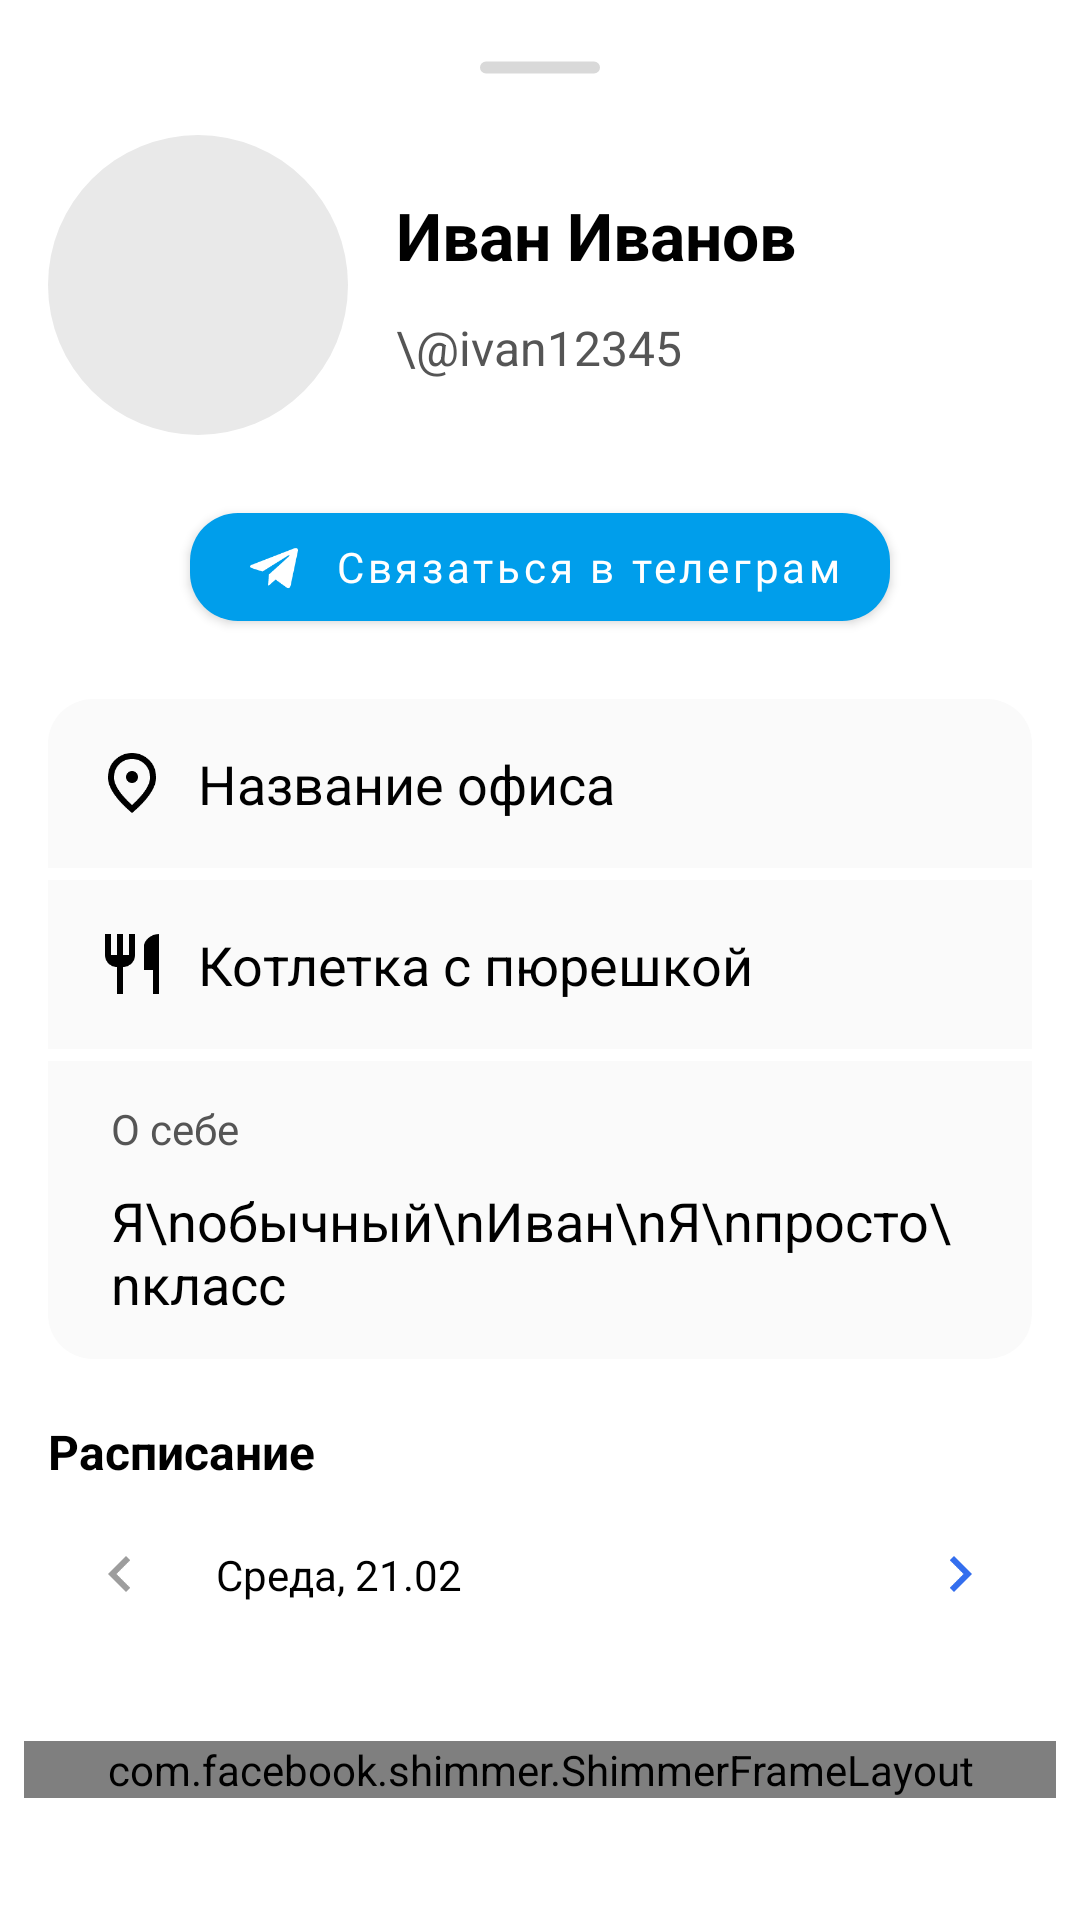

Reconstruct the res/layout file that produces this screen, plus the resources it refers to.
<!-- AndroidManifest.xml: application theme Theme.LunchMate -->
<!-- res/layout/bottom_sheet_profile.xml -->
<?xml version="1.0" encoding="utf-8"?>
<androidx.constraintlayout.widget.ConstraintLayout xmlns:android="http://schemas.android.com/apk/res/android"
    xmlns:app="http://schemas.android.com/apk/res-auto"
    xmlns:tools="http://schemas.android.com/tools"
    android:layout_width="match_parent"
    android:layout_height="match_parent"
    android:background="@drawable/bottom_sheet_background">

    <ImageView
        android:id="@+id/rect"
        android:layout_width="wrap_content"
        android:layout_height="wrap_content"
        android:layout_centerHorizontal="true"
        android:layout_marginTop="20dp"
        android:src="@drawable/bottom_sheet_rect"
        app:layout_constraintEnd_toEndOf="parent"
        app:layout_constraintStart_toStartOf="parent"
        app:layout_constraintTop_toTopOf="parent" />

    <ImageView
        android:id="@+id/photo"
        android:layout_width="100dp"
        android:layout_height="100dp"
        android:layout_marginStart="16dp"
        android:layout_marginTop="20dp"
        android:src="@drawable/photo"
        app:layout_constraintStart_toStartOf="parent"
        app:layout_constraintTop_toBottomOf="@+id/rect" />

    <LinearLayout
        android:layout_width="wrap_content"
        android:layout_height="wrap_content"
        android:layout_marginStart="16dp"
        android:orientation="vertical"
        app:layout_constraintBottom_toBottomOf="@id/photo"
        app:layout_constraintStart_toEndOf="@+id/photo"
        app:layout_constraintTop_toTopOf="@id/photo">

        <TextView
            android:id="@+id/profileName"
            android:layout_width="wrap_content"
            android:layout_height="wrap_content"
            android:maxLines="1"
            android:text="Иван Иванов"
            android:textColor="@color/black"
            android:textSize="22sp"
            android:textStyle="bold" />

        <TextView
            android:id="@+id/profileNickname"
            android:layout_width="wrap_content"
            android:layout_height="wrap_content"
            android:layout_marginTop="12dp"
            android:maxLines="1"
            android:text="\@ivan12345"
            android:textColor="@color/grey_600"
            android:textSize="16sp" />
    </LinearLayout>

    <com.google.android.material.button.MaterialButton
        android:id="@+id/tgButton"
        android:layout_width="wrap_content"
        android:layout_height="wrap_content"
        android:layout_marginTop="20dp"
        android:drawableLeft="@drawable/telegram"
        android:drawableTint="#FFFFFFFF"
        android:textColor="#FFFFFFFF"
        android:fontFamily="@font/roboto_regular"
        android:text="Связаться в телеграм"
        android:textAllCaps="false"
        app:backgroundTint="@color/tg"
        app:cornerRadius="16dp"
        app:layout_constraintEnd_toEndOf="parent"
        app:layout_constraintStart_toStartOf="parent"
        app:layout_constraintTop_toBottomOf="@id/photo" />

    <androidx.core.widget.NestedScrollView
        android:layout_width="match_parent"
        android:layout_height="wrap_content"
        android:layout_marginTop="20dp"
        app:layout_constraintEnd_toEndOf="parent"
        app:layout_constraintStart_toStartOf="parent"
        app:layout_constraintTop_toBottomOf="@id/tgButton">

        <LinearLayout
            android:layout_width="match_parent"
            android:layout_height="wrap_content"
            android:orientation="vertical">

            <TextView
                android:id="@+id/office"
                android:layout_width="match_parent"
                android:layout_height="wrap_content"
                android:layout_marginHorizontal="16dp"
                android:background="@drawable/rounded_grey_top"
                android:drawablePadding="10dp"
                android:ellipsize="end"
                android:padding="16dp"
                android:text="Название офиса"
                android:textColor="@color/black"
                android:textSize="18sp"
                app:drawableStartCompat="@drawable/location" />

            <TextView
                android:id="@+id/taste"
                android:layout_width="match_parent"
                android:layout_height="wrap_content"
                android:layout_marginHorizontal="16dp"
                android:layout_marginTop="4dp"
                android:background="@drawable/rounded_grey_middle"
                android:drawablePadding="10dp"
                android:ellipsize="end"
                android:padding="16dp"
                android:text="Котлетка с пюрешкой"
                android:textColor="@color/black"
                android:textSize="18sp"
                app:drawableStartCompat="@drawable/taste" />

            <LinearLayout
                android:id="@+id/info"
                android:layout_width="match_parent"
                android:layout_height="wrap_content"
                android:layout_marginHorizontal="16dp"
                android:layout_marginTop="4dp"
                android:background="@drawable/rounded_grey_bottom"
                android:orientation="vertical"
                android:paddingHorizontal="16dp"
                android:paddingVertical="8dp">

                <TextView
                    android:id="@+id/infoIcon"
                    android:layout_width="wrap_content"
                    android:layout_height="wrap_content"
                    android:layout_marginStart="5dp"
                    android:layout_marginTop="5dp"
                    android:layout_marginEnd="5dp"
                    android:layout_marginBottom="5dp"
                    android:ellipsize="end"
                    android:text="О себе"
                    android:textAlignment="textStart"
                    android:textColor="@color/grey_600"
                    android:textSize="14sp" />

                <TextView
                    android:id="@+id/infoText"
                    android:layout_width="match_parent"
                    android:layout_height="wrap_content"
                    android:layout_marginStart="5dp"
                    android:layout_marginTop="4dp"
                    android:layout_marginEnd="5dp"
                    android:layout_marginBottom="5dp"
                    android:ellipsize="end"
                    android:text="Я\nобычный\nИван\nЯ\nпросто\nкласс"
                    android:textColor="@color/black"
                    android:textSize="18sp" />
            </LinearLayout>

            <TextView
                android:id="@+id/schedule"
                android:layout_width="wrap_content"
                android:layout_height="wrap_content"
                android:layout_marginHorizontal="16dp"
                android:layout_marginTop="20dp"
                android:maxLines="1"
                android:text="Расписание"
                android:textColor="@color/black"
                android:textSize="16sp"
                android:textStyle="bold" />

            <androidx.constraintlayout.widget.ConstraintLayout
                android:id="@+id/datePicker"
                android:layout_width="match_parent"
                android:layout_height="wrap_content"
                android:layout_marginHorizontal="16dp"
                android:layout_marginTop="8dp">

                <ImageButton
                    android:id="@+id/leftButton"
                    android:layout_width="wrap_content"
                    android:layout_height="wrap_content"
                    android:backgroundTint="@color/background"
                    android:src="@drawable/arrow_left"
                    app:layout_constraintBottom_toBottomOf="@+id/rightButton"
                    app:layout_constraintStart_toStartOf="parent"
                    app:layout_constraintTop_toTopOf="@+id/rightButton"
                    app:tint="@color/grey_400" />

                <TextView
                    android:id="@+id/date"
                    android:layout_width="wrap_content"
                    android:layout_height="match_parent"
                    android:layout_marginStart="8dp"
                    android:maxLines="1"
                    android:text="Среда, 21.02"
                    android:textColor="@color/black"
                    android:textSize="14sp"
                    app:layout_constraintBottom_toBottomOf="parent"
                    app:layout_constraintStart_toEndOf="@+id/leftButton"
                    app:layout_constraintTop_toTopOf="parent" />

                <ImageButton
                    android:id="@+id/rightButton"
                    android:layout_width="wrap_content"
                    android:layout_height="wrap_content"
                    android:backgroundTint="@color/background"
                    android:src="@drawable/arrow_right"
                    app:layout_constraintBottom_toBottomOf="parent"
                    app:layout_constraintEnd_toEndOf="parent"
                    app:layout_constraintTop_toTopOf="parent"
                    app:tint="@color/blue_700" />

            </androidx.constraintlayout.widget.ConstraintLayout>

            <androidx.constraintlayout.widget.ConstraintLayout
                android:layout_width="match_parent"
                android:layout_height="70dp"
                android:layout_margin="8dp">

                <TextView
                    android:id="@+id/emptyText"
                    android:layout_width="wrap_content"
                    android:layout_height="wrap_content"
                    android:text="Нет доступных слотов"
                    android:textColor="@color/grey_600"
                    app:layout_constraintEnd_toEndOf="parent"
                    app:layout_constraintStart_toStartOf="parent"
                    app:layout_constraintTop_toTopOf="parent"
                    app:layout_constraintBottom_toBottomOf="parent"
                    android:visibility="gone" />

                <androidx.recyclerview.widget.RecyclerView
                    android:id="@+id/availableSlots"
                    android:layout_width="match_parent"
                    android:layout_height="wrap_content"
                    android:orientation="horizontal"
                    app:layout_constraintEnd_toEndOf="parent"
                    app:layout_constraintStart_toStartOf="parent"
                    app:layout_constraintTop_toTopOf="parent"
                    app:layout_constraintBottom_toBottomOf="parent"
                    tools:listitem="@layout/item_available_slot" />

            <com.facebook.shimmer.ShimmerFrameLayout
                android:id="@+id/shimmerLayout"
                android:layout_width="match_parent"
                android:layout_height="wrap_content"
                app:layout_constraintEnd_toEndOf="parent"
                app:layout_constraintStart_toStartOf="parent"
                app:layout_constraintTop_toTopOf="parent"
                app:layout_constraintBottom_toBottomOf="parent"
                android:animateLayoutChanges="true"
                android:animationCache="true"
                app:shimmer_repeat_mode="restart"
                app:shimmer_shape="linear">

                <LinearLayout
                    android:layout_width="match_parent"
                    android:layout_height="match_parent"
                    android:orientation="horizontal">

                    <include layout="@layout/shimmer_available_slot" />

                    <include layout="@layout/shimmer_available_slot" />

                    <include layout="@layout/shimmer_available_slot" />

                </LinearLayout>

            </com.facebook.shimmer.ShimmerFrameLayout>

            </androidx.constraintlayout.widget.ConstraintLayout>

        </LinearLayout>

    </androidx.core.widget.NestedScrollView>

</androidx.constraintlayout.widget.ConstraintLayout>
<!-- res/layout/item_available_slot.xml (included above) -->
<?xml version="1.0" encoding="utf-8"?>
<androidx.cardview.widget.CardView xmlns:android="http://schemas.android.com/apk/res/android"
    xmlns:app="http://schemas.android.com/apk/res-auto"
    android:id="@+id/itemParent"
    android:layout_width="wrap_content"
    android:layout_height="wrap_content"
    android:layout_margin="7dp"
    android:backgroundTint="@color/yellow_600"
    android:clickable="true"
    android:focusable="true"
    android:padding="5dp"
    app:cardCornerRadius="15dp"
    app:cardElevation="2dp">

    <LinearLayout
        android:layout_width="wrap_content"
        android:layout_height="wrap_content"
        android:gravity="center_horizontal"
        android:orientation="vertical"
        android:padding="5dp">

        <TextView
            android:id="@+id/itemTime"
            android:layout_width="wrap_content"
            android:layout_height="wrap_content"
            android:layout_marginStart="4dp"
            android:layout_marginTop="4dp"
            android:layout_marginEnd="4dp"
            android:layout_marginBottom="4dp"
            android:ellipsize="end"
            android:maxLines="1"
            android:text="13:00 - 14:00"
            android:textColor="#000000"
            android:textSize="12sp" />

        <TextView
            android:layout_width="wrap_content"
            android:layout_height="wrap_content"
            android:layout_marginStart="4dp"
            android:layout_marginEnd="4dp"
            android:layout_marginBottom="4dp"
            android:text="Позвать"
            android:textColor="#000000"
            android:textSize="12sp"
            android:textStyle="bold" />

    </LinearLayout>

</androidx.cardview.widget.CardView>
<!-- res/layout/shimmer_available_slot.xml (included above) -->
<?xml version="1.0" encoding="utf-8"?>
<androidx.cardview.widget.CardView xmlns:android="http://schemas.android.com/apk/res/android"
    xmlns:app="http://schemas.android.com/apk/res-auto"
    android:id="@+id/itemParent"
    android:layout_width="90dp"
    android:layout_height="55dp"
    android:layout_margin="7dp"
    android:backgroundTint="@color/grey_100"
    android:padding="5dp"
    app:cardCornerRadius="15dp" />
<!-- resources referenced by this layout -->
<resources>
  <color name="background">#FFFFFFFF</color>
  <color name="black">#FF000000</color>
  <color name="blue_700">#336EEE</color>
  <color name="grey_100">#E9E9E9</color>
  <color name="grey_400">#9D9D9D</color>
  <color name="grey_600">#555555</color>
  <color name="tg">#009EEB</color>
  <color name="yellow_600">#FFDC2D</color>
  <!-- drawable arrow_right (drawable) -->
  <vector xmlns:android="http://schemas.android.com/apk/res/android"
      android:width="24dp"
      android:height="24dp"
      android:viewportWidth="24"
      android:viewportHeight="24">
    <group>
      <clip-path
          android:pathData="M0,0h24v24h-24z"/>
      <path
          android:pathData="M10,6L8.59,7.41L13.17,12L8.59,16.59L10,18L16,12L10,6Z"
          android:fillColor="#000000"/>
    </group>
  </vector>
  <!-- drawable bottom_sheet_background (drawable) -->
  <?xml version="1.0" encoding="utf-8"?>
  <shape xmlns:android="http://schemas.android.com/apk/res/android">
      <corners
          android:bottomLeftRadius="0dp"
          android:bottomRightRadius="0dp"
          android:topLeftRadius="20dp"
          android:topRightRadius="20dp" />
      <solid android:color="@color/background" />
  </shape>
  <!-- drawable bottom_sheet_rect (drawable) -->
  <vector xmlns:android="http://schemas.android.com/apk/res/android"
      android:width="40dp"
      android:height="5dp"
      android:viewportWidth="40"
      android:viewportHeight="5">
    <path
        android:pathData="M2,0.5L38,0.5A2,2 0,0 1,40 2.5L40,2.5A2,2 0,0 1,38 4.5L2,4.5A2,2 0,0 1,0 2.5L0,2.5A2,2 0,0 1,2 0.5z"
        android:fillColor="#D9D9D9"/>
  </vector>
  <!-- drawable photo (drawable) -->
  <vector xmlns:android="http://schemas.android.com/apk/res/android"
      android:width="60dp"
      android:height="60dp"
      android:viewportWidth="60"
      android:viewportHeight="60">
    <path
        android:pathData="M30,30m-30,0a30,30 0,1 1,60 0a30,30 0,1 1,-60 0"
        android:fillColor="@color/photo"/>
  </vector>
  <!-- drawable rounded_grey_bottom (drawable) -->
  <?xml version="1.0" encoding="utf-8"?>
  <shape  xmlns:android="http://schemas.android.com/apk/res/android"
      android:shape="rectangle" android:padding="10dp">
      <solid android:color="@color/grey_50" />
      <corners
          android:bottomRightRadius="15dp"
          android:bottomLeftRadius="15dp"
          android:topLeftRadius="0dp"
          android:topRightRadius="0dp" />
  </shape>
  <!-- drawable rounded_grey_middle (drawable) -->
  <?xml version="1.0" encoding="utf-8"?>
  <shape  xmlns:android="http://schemas.android.com/apk/res/android"
      android:shape="rectangle" android:padding="10dp">
      <solid android:color="@color/grey_50" />
      <corners
          android:bottomRightRadius="0dp"
          android:bottomLeftRadius="0dp"
          android:topLeftRadius="0dp"
          android:topRightRadius="0dp" />
  </shape>
  <!-- drawable rounded_grey_top (drawable) -->
  <?xml version="1.0" encoding="utf-8"?>
  <shape  xmlns:android="http://schemas.android.com/apk/res/android"
      android:shape="rectangle" android:padding="10dp">
      <solid android:color="@color/grey_50" />
      <corners
          android:bottomRightRadius="0dp"
          android:bottomLeftRadius="0dp"
          android:topLeftRadius="15dp"
          android:topRightRadius="15dp" />
  </shape>
  <!-- drawable taste (drawable) -->
  <vector xmlns:android="http://schemas.android.com/apk/res/android"
      android:width="24dp"
      android:height="24dp"
      android:viewportWidth="24"
      android:viewportHeight="24">
    <path
        android:pathData="M16,6V14H19V22H21V2C18.24,2 16,4.24 16,6ZM11,9H9V2H7V9H5V2H3V9C3,11.21 4.79,13 7,13V22H9V13C11.21,13 13,11.21 13,9V2H11V9Z"
        android:fillColor="@color/black"/>
  </vector>
  <color name="photo">#E9E9E9</color>
  <color name="grey_50">#FAFAFA</color>
  <color name="white">#FFFFFFFF</color>
</resources>
